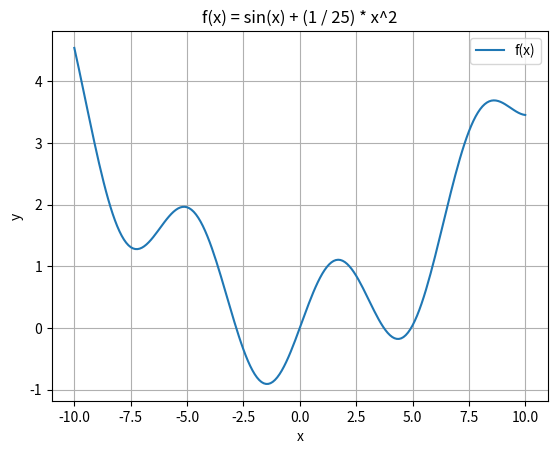

Source code (Python):
import numpy as np
import matplotlib.pyplot as plt

if __name__ == "__main__":
    x = np.arange(-10, 10.1, 0.1)
    y = np.sin(x) + (1 / 25) * x**2

    plt.plot(x, y, label="f(x)")
    plt.title("f(x) = sin(x) + (1 / 25) * x^2")
    plt.xlabel("x")
    plt.ylabel("y")

    plt.legend()
    plt.grid(True)
    plt.show()
